Run: headless pygame with SDL's dummy video driver; simulated clock (each Clock.tick advances the game by its frame time, no real sleeping); random seed 0; keys injected as events and as key.get_pressed() state; mouse plan: one left click at the window centre at the start of phase 2, then a move to the lower-right quarter at the start of phase 3.
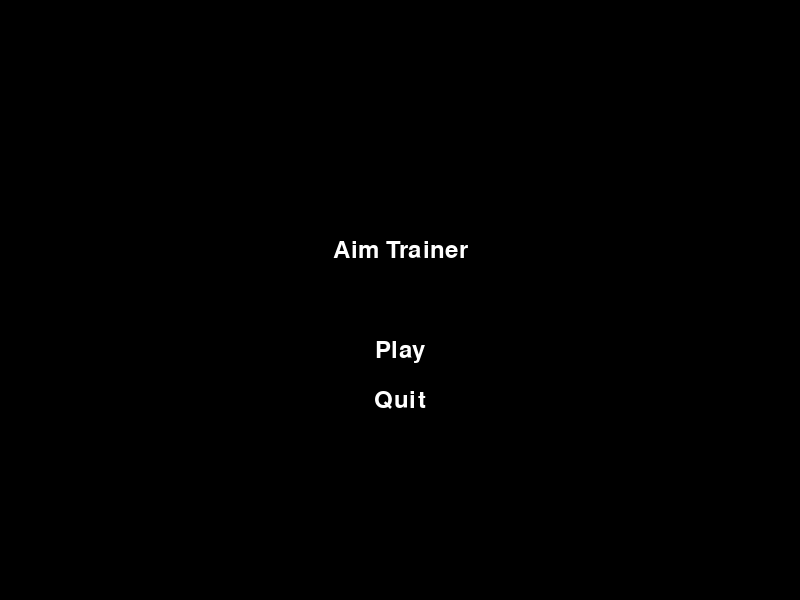
Frame 1 of 4 · flips 1–60 · no input
Frame 2 of 4 · flips 61–180 · clicked the window centre · tapped SPACE, RETURN · held RIGHT (→), D · screen unchanged from frame 1, image omitted
Frame 3 of 4 · flips 181–300 · moved the mouse to the lower-right quarter · held DOWN (↓), S · screen unchanged from frame 2, image omitted
Frame 4 of 4 · flips 301–420 · held LEFT (←), A, UP (↑), W · screen unchanged from frame 3, image omitted

The pygame program that drew these frames:

import pygame
import random
import sys

pygame.init()

TARGET_RADIUS = 20
TARGET_COLOR = (255, 0, 0)
BACKGROUND_COLOR = (0, 0, 0)
TARGET_DELAY = 1000
SCORE_FONT_SIZE = 36
TARGET_COUNT = 10

targets = []
score = 0
font = pygame.font.Font(None, SCORE_FONT_SIZE)
screen = None

def start_game(last_target_time):
    global targets, score
    targets = []
    score = 0
    return pygame.time.get_ticks() - TARGET_DELAY

def main_menu():
    global score
    menu = True
    last_target_time = pygame.time.get_ticks() - TARGET_DELAY
    while menu:
        for event in pygame.event.get():
            if event.type == pygame.QUIT:
                pygame.quit()
                sys.exit()

        screen.fill(BACKGROUND_COLOR)

        title_text = font.render("Aim Trainer", True, (255, 255, 255))
        play_text = font.render("Play", True, (255, 255, 255))
        quit_text = font.render("Quit", True, (255, 255, 255))

        title_rect = title_text.get_rect(center=(WIDTH // 2, HEIGHT // 2 - 50))
        play_rect = play_text.get_rect(center=(WIDTH // 2, HEIGHT // 2 + 50))
        quit_rect = quit_text.get_rect(center=(WIDTH // 2, HEIGHT // 2 + 100))

        screen.blit(title_text, title_rect)
        screen.blit(play_text, play_rect)
        screen.blit(quit_text, quit_rect)

        pygame.display.flip()

        mouse_x, mouse_y = pygame.mouse.get_pos()
        click = pygame.mouse.get_pressed()

        if play_rect.collidepoint(mouse_x, mouse_y) and click[0]:
            menu = False
            last_target_time = start_game(last_target_time)
            game_loop(last_target_time)
        elif quit_rect.collidepoint(mouse_x, mouse_y) and click[0]:
            pygame.quit()
            sys.exit()

WIDTH, HEIGHT = 800, 600
screen = pygame.display.set_mode((WIDTH, HEIGHT), pygame.RESIZABLE)
pygame.display.set_caption("2D Aim Trainer")

def game_loop(last_target_time):
    global score
    running = True
    while running:
        for event in pygame.event.get():
            if event.type == pygame.QUIT:
                running = False

            if event.type == pygame.VIDEORESIZE:
                global screen
                screen = pygame.display.set_mode((event.w, event.h), pygame.RESIZABLE)

            if event.type == pygame.MOUSEBUTTONDOWN:
                if event.button == 1:
                    x, y = event.pos
                    for target in list(targets):
                        tx, ty, _ = target
                        if (x - tx) ** 2 + (y - ty) ** 2 <= TARGET_RADIUS ** 2:
                            targets.remove(target)
                            score += 1

        current_time = pygame.time.get_ticks()
        if current_time - last_target_time >= TARGET_DELAY and len(targets) < TARGET_COUNT:
            x = random.randint(TARGET_RADIUS, WIDTH - TARGET_RADIUS)
            y = random.randint(TARGET_RADIUS, HEIGHT - TARGET_RADIUS)
            targets.append((x, y, current_time))
            last_target_time = current_time

        screen.fill(BACKGROUND_COLOR)

        for target in targets:
            x, y, _ = target
            pygame.draw.circle(screen, TARGET_COLOR, (x, y), TARGET_RADIUS)

        score_text = font.render(f"Score: {score}", True, (255, 255, 255))
        screen.blit(score_text, (10, 10))

        pygame.display.flip()

main_menu()
